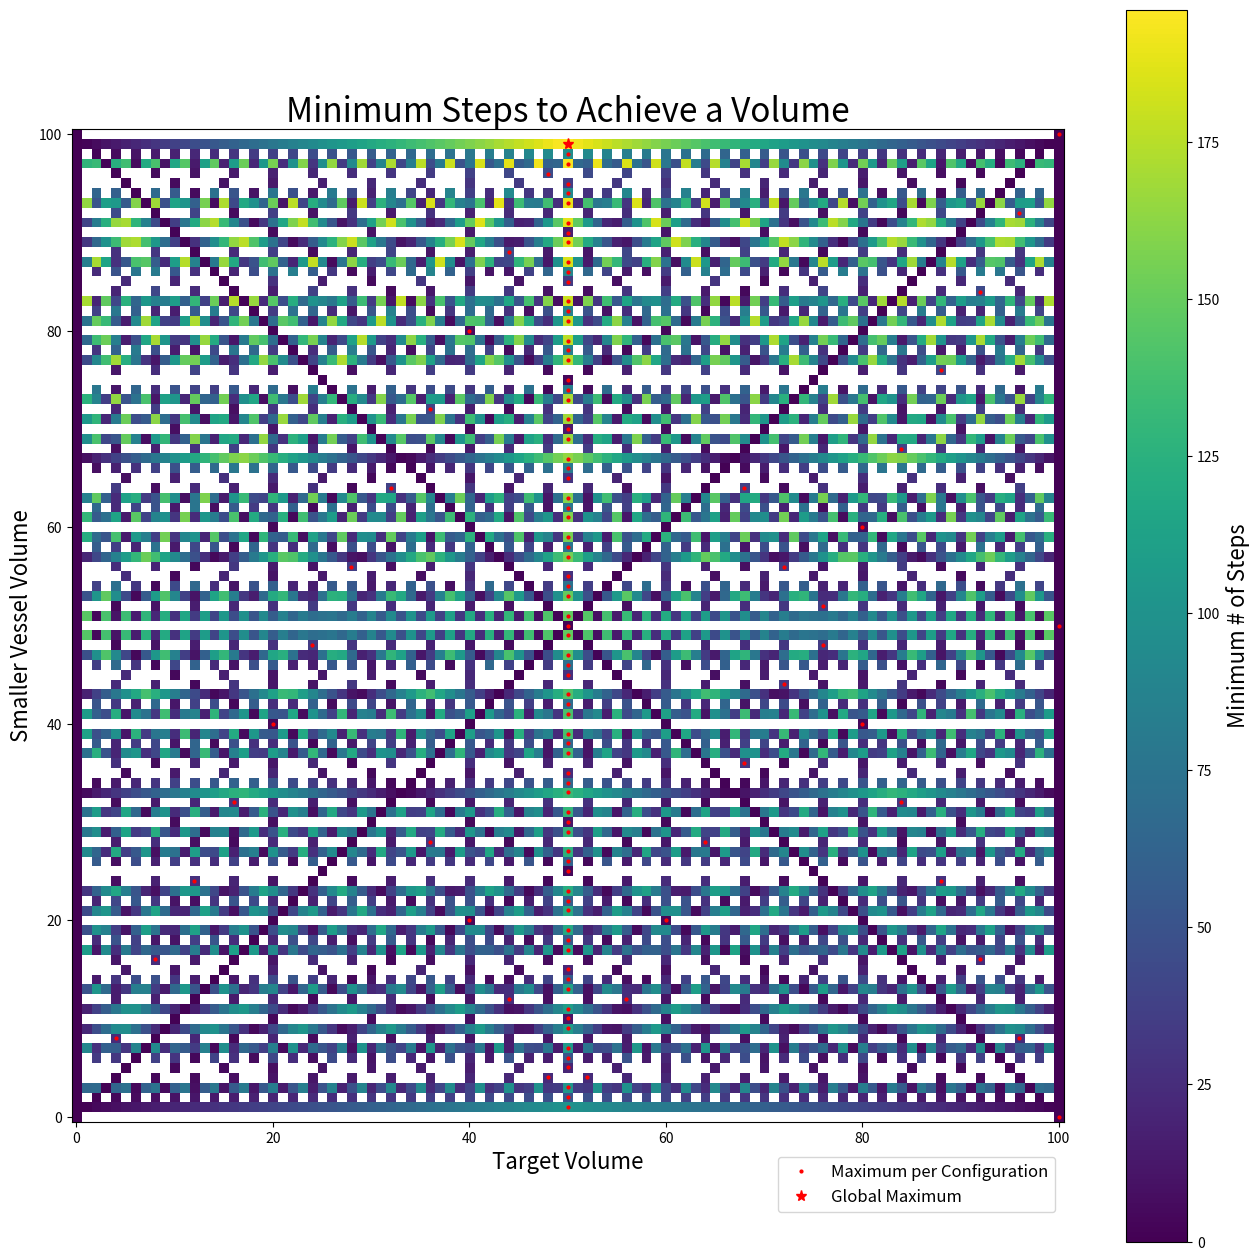

Write the Python code that produced this figure.
import numpy as np
import matplotlib.pyplot as plt
import matplotlib as mpl


def prop_states(states: np.ndarray, sizes: list):
    n = states.shape[1]
    new_states_fill_A = np.vstack([sizes[0]*np.ones([1, n]), states[1, :]])
    new_states_fill_B = np.vstack([states[0, :], sizes[1]*np.ones([1, n])])
    new_states_empty_A = states*np.array([[0], [1]])
    new_states_empty_B = states*np.array([[1], [0]])
    volumes = np.sum(states, axis=0)
    volumes_B_post_A2B = np.minimum(volumes, sizes[1])
    new_states_A2B = np.vstack([volumes - volumes_B_post_A2B, volumes_B_post_A2B])
    volumes_A_post_B2A = np.minimum(volumes, sizes[0])
    new_states_B2A = np.vstack([volumes_A_post_B2A, volumes - volumes_A_post_B2A])
    new_states = np.hstack([new_states_fill_A, 
                            new_states_fill_B, 
                            new_states_empty_A, 
                            new_states_empty_B, 
                            new_states_A2B, 
                            new_states_B2A])
    new_states = np.unique(new_states, axis=1)

    return new_states


def rec_prop_states(sizes):


    old_states = np.zeros([2, 1], dtype=int)
    n_steps = np.zeros([1, ], dtype=int)

    steps_req = -np.ones([np.max(sizes) + 1])
    steps_req[0] = 0

    i = 0
    while True:
        new_states = prop_states(old_states[:, n_steps == i], sizes)
        i += 1
        novel_states = np.array([new_states[:, i] for i in range(new_states.shape[1]) if not np.any(np.all(new_states[:, i:i+1] == old_states, axis=0))]).T
        if not len(novel_states):
            return old_states, n_steps
        n_steps = np.concatenate([n_steps, i*np.ones(novel_states.shape[1])])
        old_states = np.hstack([old_states, novel_states])


def min_steps_to_volume(states, n_steps):
    min_steps = -np.ones((int(np.max(states) + 1)), dtype=int)
    for i in range(len(min_steps)):
        find = np.where(np.any(states == i, axis=0))
        if len(find[0]):
            min_steps[i] = n_steps[find[0][0]]

    return min_steps



if __name__ == '__main__':
    sizes = np.array([[3], [10]], dtype=int)
    states, n_steps = rec_prop_states(sizes)
    min_steps = min_steps_to_volume(states, n_steps)
    target = 5
    print(f'Minimum steps to achieve {target} from {sizes[0]} and {sizes[1]} vessels: {min_steps[5]}')

    max_volume = 100
    min_stepss = np.zeros([max_volume + 1, max_volume + 1], dtype=int)
    for i in range(max_volume + 1):
        sizes = np.array([[i], [max_volume]], dtype=int)
        states, n_steps = rec_prop_states(sizes)
        min_stepss[i, :] = min_steps_to_volume(states, n_steps)

    print(f'Most steps from {93} and {max_volume} vessels: {np.max(min_stepss[93, :])} steps to achieve {np.argmax(min_stepss[93, :])} target')

    min_stepss = min_stepss.astype(float)
    min_stepss[min_stepss == -1] = np.nan
    plt.figure(figsize=[16, 16])
    cmap = mpl.colormaps.get_cmap('viridis')  # viridis is the default colormap for imshow
    cmap.set_bad(color='white')
    plt.imshow(min_stepss, cmap=cmap)
    max_steps = np.nanmax(min_stepss, axis=1)
    global_max_steps = np.nanmax(max_steps)
    new_global = True
    for i in range(len(max_steps)):
        if max_steps[i] < global_max_steps:
            x_coords = np.where(min_stepss[i, :] == max_steps[i])[0]
            plt.plot(x_coords, i*np.ones_like(x_coords), 'r.', markersize=4, label='Maximum per Configuration' if not i else None)
        else:
            x_coords = np.where(min_stepss[i, :] == global_max_steps)[0]
            plt.plot(x_coords, i*np.ones_like(x_coords), 'r*', markersize=8, label='Global Maximum' if new_global else None)
            new_global = False

    plt.gca().invert_yaxis()
    plt.xlabel('Target Volume', fontsize=16)
    plt.ylabel('Smaller Vessel Volume', fontsize=16)
    plt.title('Minimum Steps to Achieve a Volume', fontsize=24)
    cb = plt.colorbar()
    cb.set_label('Minimum # of Steps', fontsize=16)
    plt.legend(bbox_to_anchor=(1, -.1), loc='lower right', fontsize=12)
    plt.savefig('min_steps.png')
